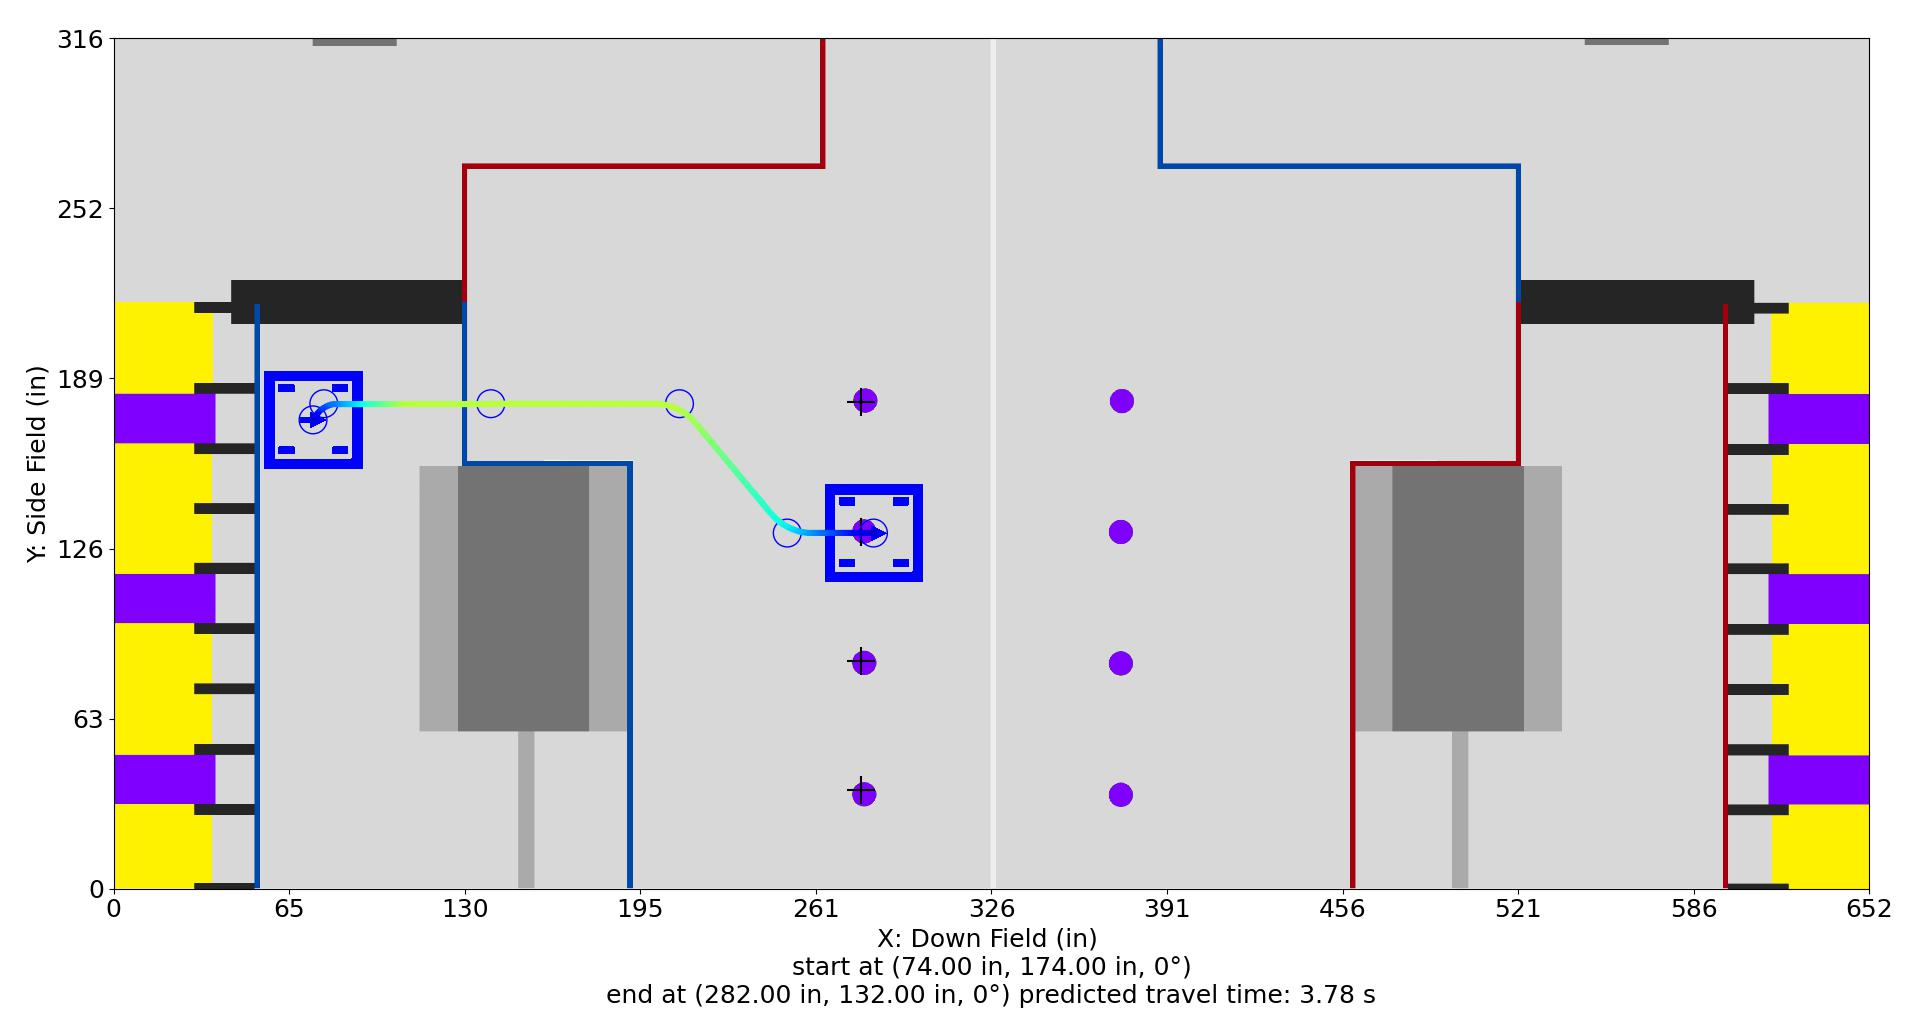

The file beside this chart, header and first rows:
Distance (in), Time (s), X (in), Y (in), Velocity (in/s), Orientation (deg), Touch, Rotational Velocity (deg/s), Way X (in), Way Y (in), Way Velocity (in/s), Way Orientation (deg), Way Turn Radius (in), Touch this Point
0.0, 0.0, 74.0, 174.0, 12.0, 0.0, 0, 0.0, 74.0, 174.0, 12.0, 0.0, 3.0, 0
1, 0.07291, 74.55, 174.8, 15.43, 0.0, 0, 0.0, 78.0, 180.0, 36.0, 0.0, 10.0, 0
2, 0.1312, 75.11, 175.7, 18.86, 0.0, 0, -0.0, 140.0, 180.0, 96.0, 0.0, 3.0, 0.0
3, 0.1798, 75.72, 176.5, 22.29, 0.0, 0, -0.0, 210.0, 180.0, 96.0, 0.0, 20.0, 0
3.999, 0.2215, 76.4, 177.2, 25.72, 0.0, 0, 0.0, 250.0, 132.0, 60.0, 0.0, 20.0, 0
4.999, 0.2579, 77.15, 177.8, 29.14, 0.0, 0, 0.0, 282.0, 132.0, 12.0, 0.0, 3.0, 0
5.998, 0.2903, 77.97, 178.4, 32.57, 0.0, 0, 0.0, , , , , , 
6.998, 0.32, 78.83, 178.9, 34.67, 0.0, 0, 0.0, , , , , , 
7.997, 0.348, 79.75, 179.3, 36.77, 0.0, 0, 0.0, , , , , , 
8.997, 0.3744, 80.7, 179.6, 38.87, 0.0, 0, 0.0, , , , , , 
9.997, 0.3995, 81.67, 179.9, 40.98, 0.0, 0, 0.0, , , , , , 
11, 0.4233, 82.67, 179.9, 43.08, 0.0, 0, 0.0, , , , , , 
12, 0.4459, 83.67, 179.9, 45.18, 0.0, 0, 0.0, , , , , , 
13, 0.4676, 84.67, 179.9, 47.28, 0.0, 0, 0.0, , , , , , 
14, 0.4883, 85.67, 179.9, 49.38, 0.0, 0, 0.0, , , , , , 
15, 0.5081, 86.67, 179.9, 51.49, 0.0, 0, 0.0, , , , , , 
16, 0.5271, 87.67, 179.9, 53.59, 0.0, 0, 0.0, , , , , , 
17, 0.5454, 88.67, 179.9, 55.69, 0.0, 0, 0.0, , , , , , 
18, 0.563, 89.67, 179.9, 57.79, 0.0, 0, 0.0, , , , , , 
19, 0.58, 90.67, 179.9, 59.89, 0.0, 0, 0.0, , , , , , 
20, 0.5965, 91.67, 179.9, 62, 0.0, 0, -0.0, , , , , , 
21, 0.6123, 92.67, 179.9, 64.1, 0.0, 0, -0.0, , , , , , 
22, 0.6277, 93.67, 179.9, 66.2, 0.0, 0, -0.0, , , , , , 
23, 0.6425, 94.67, 179.9, 68.3, 0.0, 0, -0.0, , , , , , 
24, 0.657, 95.67, 179.9, 70.4, 0.0, 0, -0.0, , , , , , 
25, 0.6709, 96.67, 179.9, 72.5, 0.0, 0, -0.0, , , , , , 
26, 0.6845, 97.67, 179.9, 74.61, 0.0, 0, -0.0, , , , , , 
27, 0.6978, 98.67, 179.9, 76.71, 0.0, 0, -0.0, , , , , , 
28, 0.7106, 99.67, 179.9, 78.81, 0.0, 0, -0.0, , , , , , 
29, 0.7231, 100.7, 179.9, 80.91, 0.0, 0, -0.0, , , , , , 
30, 0.7353, 101.7, 179.9, 83.01, 0.0, 0, -0.0, , , , , , 
31, 0.7472, 102.7, 179.9, 85.12, 0.0, 0, -0.0, , , , , , 
32, 0.7588, 103.7, 179.9, 87.22, 0.0, 0, -0.0, , , , , , 
33, 0.7702, 104.7, 179.9, 89.32, 0.0, 0, -0.0, , , , , , 
34, 0.7812, 105.7, 179.9, 91.42, 0.0, 0, -0.0, , , , , , 
35, 0.7921, 106.7, 179.9, 93.52, 0.0, 0, -0.0, , , , , , 
36, 0.8026, 107.7, 179.9, 95.63, 0.0, 0, -0.0, , , , , , 
37, 0.8131, 108.7, 179.9, 96.0, 0.0, 0, -0.0, , , , , , 
38, 0.8235, 109.7, 179.9, 96.0, 0.0, 0, -0.0, , , , , , 
39, 0.8339, 110.7, 179.9, 96.0, 0.0, 0, -0.0, , , , , , 
40, 0.8443, 111.7, 179.9, 96.0, 0.0, 0, 0.0, , , , , , 
41, 0.8547, 112.7, 179.9, 96.0, 0.0, 0, 0.0, , , , , , 
42, 0.8651, 113.7, 179.9, 96.0, 0.0, 0, 0.0, , , , , , 
43, 0.8756, 114.7, 179.9, 96.0, 0.0, 0, 0.0, , , , , , 
44, 0.886, 115.7, 179.9, 96.0, 0.0, 0, 0.0, , , , , , 
45, 0.8964, 116.7, 179.9, 96.0, 0.0, 0, 0.0, , , , , , 
46, 0.9068, 117.7, 179.9, 96.0, 0.0, 0, 0.0, , , , , , 
47, 0.9172, 118.7, 179.9, 96.0, 0.0, 0, 0.0, , , , , , 
48, 0.9276, 119.7, 179.9, 96.0, 0.0, 0, 0.0, , , , , , 
49, 0.9381, 120.7, 179.9, 96.0, 0.0, 0, 0.0, , , , , , 
50, 0.9485, 121.7, 179.9, 96.0, 0.0, 0, 0.0, , , , , , 
51, 0.9589, 122.7, 179.9, 96.0, 0.0, 0, 0.0, , , , , , 
52, 0.9693, 123.7, 179.9, 96.0, 0.0, 0, 0.0, , , , , , 
53, 0.9797, 124.7, 179.9, 96.0, 0.0, 0, 0.0, , , , , , 
54, 0.9901, 125.7, 179.9, 96.0, 0.0, 0, 0.0, , , , , , 
55, 1.001, 126.7, 179.9, 96.0, 0.0, 0, 0.0, , , , , , 
56, 1.011, 127.7, 179.9, 96.0, 0.0, 0, 0.0, , , , , , 
57, 1.021, 128.7, 179.9, 96.0, 0.0, 0, 0.0, , , , , , 
58, 1.032, 129.7, 179.9, 96.0, 0.0, 0, 0.0, , , , , , 
59, 1.042, 130.7, 179.9, 96.0, 0.0, 0, 0.0, , , , , , 
... 173 more rows
